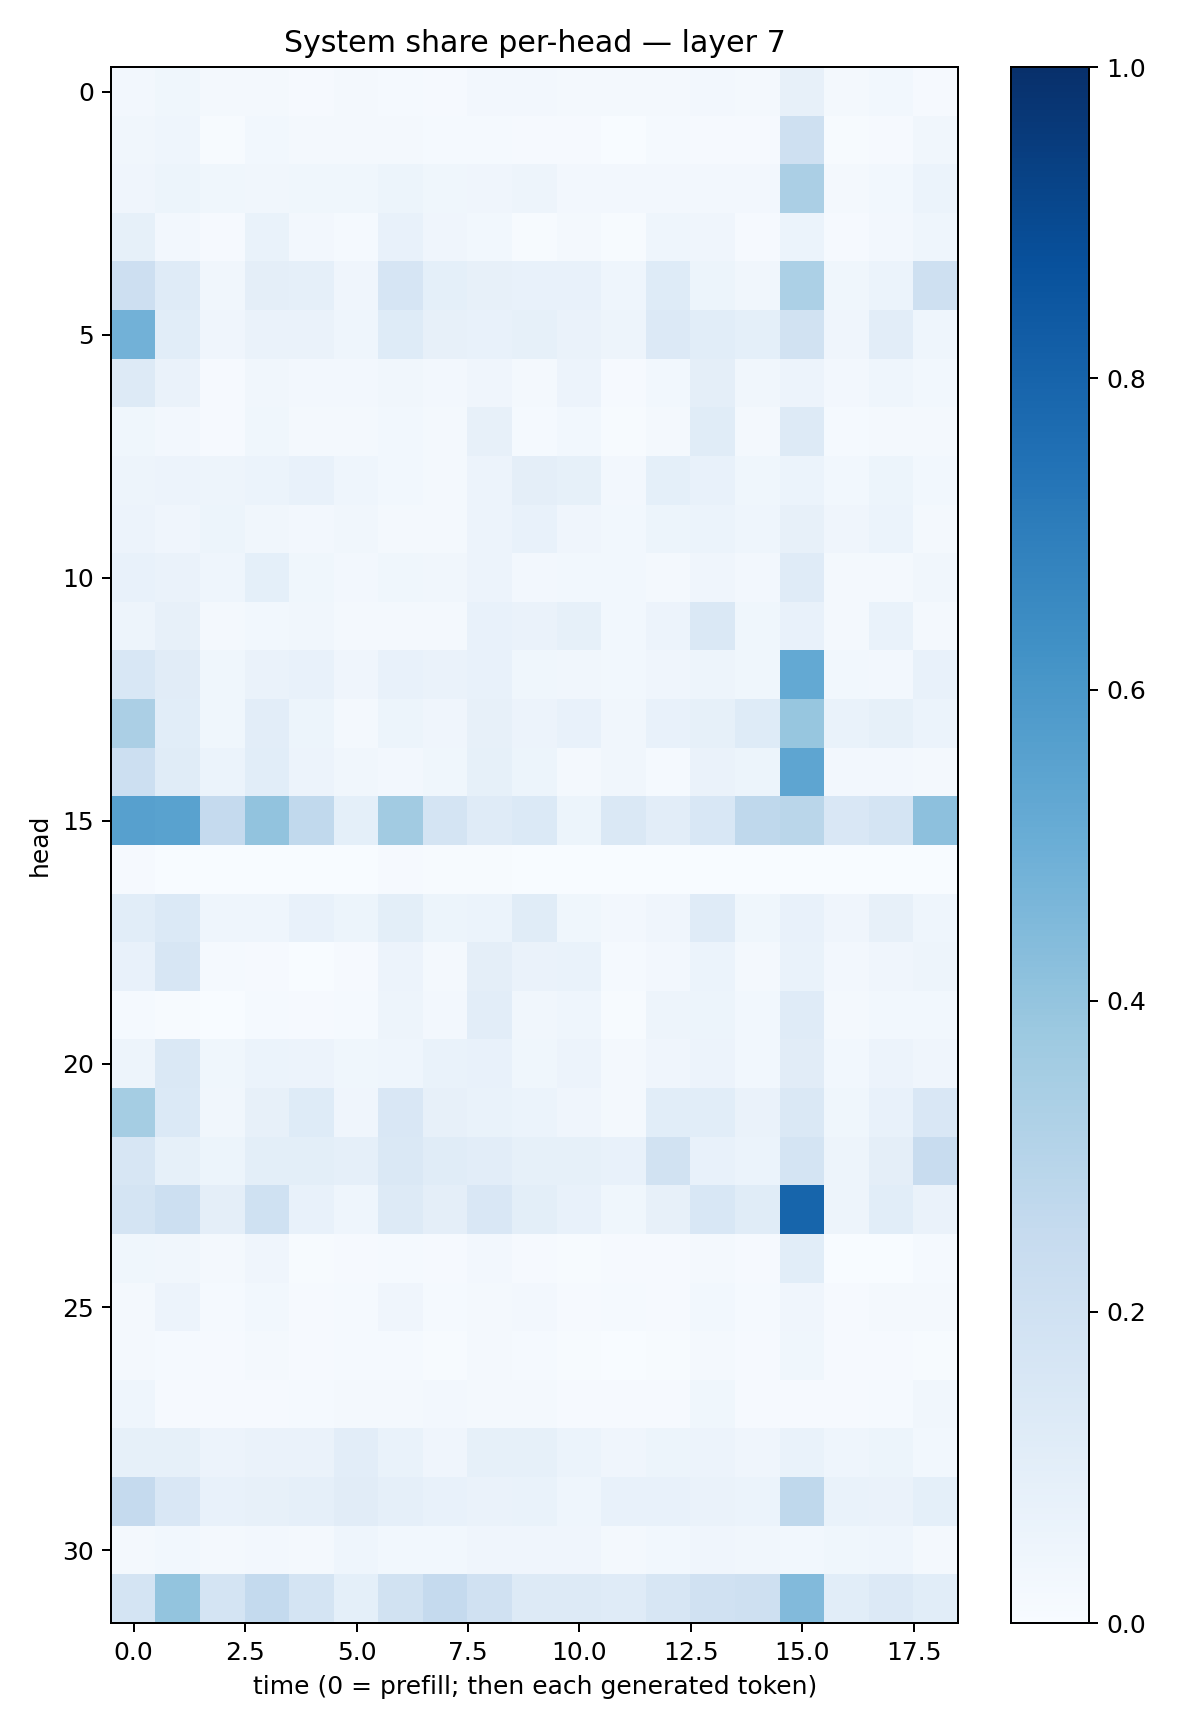

The table this chart was drawn from, first rows:
0.024298428, 0.038867638, 0.016194107, 0.016495422, 0.01123116, 0.021838404, 0.013892529, 0.011112904, 0.026363755, 0.024193082, 0.019289888, 0.018313093, 0.015770787, 0.024628276, 0.017064339, 0.07921262, 0.02053383, 0.030725874, 0.0090792
0.03315, 0.04386, 0.006769, 0.02981, 0.01613, 0.01722, 0.02267, 0.014, 0.0149, 0.01058, 0.009804, 0.003153, 0.01188, 0.01154, 0.01138, 0.206, 0.005499, 0.01074, 0.03227
0.04279, 0.05393, 0.03569, 0.03422, 0.03761, 0.03641, 0.05243, 0.03845, 0.04056, 0.05028, 0.02602, 0.02348, 0.02446, 0.02399, 0.02454, 0.3354, 0.02089, 0.02925, 0.05877
0.08442, 0.027, 0.00853, 0.06842, 0.0238, 0.01398, 0.07122, 0.0407, 0.029, 0.007711, 0.02188, 0.005317, 0.04682, 0.03998, 0.01065, 0.06122, 0.009484, 0.02528, 0.04534
0.2119, 0.1199, 0.03146, 0.09442, 0.08809, 0.03945, 0.1669, 0.09364, 0.08188, 0.07734, 0.07368, 0.04335, 0.1227, 0.05394, 0.03417, 0.3285, 0.03722, 0.06054, 0.2059
0.4842, 0.1063, 0.03911, 0.06464, 0.06255, 0.04415, 0.124, 0.08187, 0.07551, 0.08325, 0.06313, 0.05015, 0.1349, 0.1083, 0.09341, 0.1896, 0.04196, 0.1017, 0.04626
0.1291, 0.06561, 0.01074, 0.03496, 0.0271, 0.02415, 0.03249, 0.02674, 0.04264, 0.02185, 0.05482, 0.01104, 0.03109, 0.09564, 0.0347, 0.05567, 0.02345, 0.0466, 0.03023
0.03524, 0.0269, 0.01046, 0.03755, 0.01952, 0.0216, 0.03049, 0.02204, 0.07828, 0.01356, 0.03045, 0.006572, 0.02291, 0.1164, 0.01633, 0.1286, 0.01403, 0.02234, 0.02097
0.0488, 0.05803, 0.04798, 0.0608, 0.07285, 0.04332, 0.02923, 0.01892, 0.05719, 0.09446, 0.08323, 0.02622, 0.09141, 0.07213, 0.03587, 0.06027, 0.02925, 0.05292, 0.02961
0.0555, 0.03936, 0.05244, 0.03383, 0.02582, 0.03297, 0.01921, 0.01959, 0.0564, 0.07576, 0.03976, 0.02933, 0.05183, 0.06179, 0.04557, 0.08047, 0.04, 0.05908, 0.0207
0.07472, 0.06261, 0.04602, 0.0908, 0.03827, 0.02566, 0.03791, 0.0315, 0.05624, 0.02713, 0.02926, 0.02806, 0.01858, 0.04084, 0.02568, 0.1182, 0.02298, 0.02198, 0.03435
0.04752, 0.08092, 0.02163, 0.02811, 0.03376, 0.02176, 0.01722, 0.01991, 0.07539, 0.06403, 0.08261, 0.02955, 0.05652, 0.1478, 0.03528, 0.07706, 0.01947, 0.07011, 0.02145
0.1537, 0.1096, 0.03702, 0.0626, 0.07424, 0.03947, 0.07665, 0.06581, 0.07803, 0.03582, 0.03151, 0.03003, 0.03937, 0.04698, 0.03557, 0.5224, 0.029, 0.02401, 0.07057
0.3348, 0.1056, 0.03742, 0.1049, 0.05308, 0.02312, 0.05329, 0.04215, 0.07936, 0.05604, 0.07176, 0.03318, 0.07223, 0.08476, 0.1226, 0.3907, 0.06808, 0.08421, 0.06065
0.2157, 0.1151, 0.06213, 0.1066, 0.05493, 0.03466, 0.02571, 0.03837, 0.0842, 0.05454, 0.02135, 0.03407, 0.0121, 0.06605, 0.05139, 0.5355, 0.02731, 0.02373, 0.02033
0.5604, 0.5529, 0.2533, 0.403, 0.264, 0.09165, 0.3628, 0.1733, 0.1196, 0.1404, 0.05238, 0.1434, 0.1044, 0.153, 0.2725, 0.2862, 0.1494, 0.1749, 0.4174
0.008199, 0.002728, 0.002232, 0.0005262, 0.0002975, 0.002226, 0.009413, 0.004676, 0.007386, 0.003063, 0.002677, 0.0008399, 0.0005165, 0.0005622, 0.001481, 0.002684, 0.002881, 0.002468, 0.001642
0.1083, 0.1375, 0.04494, 0.0441, 0.07156, 0.05323, 0.1013, 0.05344, 0.05995, 0.117, 0.03669, 0.02658, 0.04047, 0.1179, 0.03528, 0.07362, 0.03945, 0.07848, 0.04555
0.07333, 0.159, 0.01278, 0.008868, 0.002557, 0.01041, 0.05844, 0.01708, 0.09664, 0.06627, 0.06941, 0.01232, 0.02714, 0.06216, 0.02234, 0.06783, 0.0269, 0.04092, 0.0476
0.01311, 0.004136, 0.0008366, 0.01278, 0.007912, 0.01204, 0.04948, 0.02416, 0.1038, 0.03283, 0.04619, 0.00458, 0.04804, 0.05128, 0.02921, 0.1179, 0.02266, 0.02908, 0.02893
0.04888, 0.148, 0.03871, 0.06124, 0.05689, 0.03879, 0.04682, 0.07021, 0.0748, 0.03582, 0.05721, 0.02032, 0.03924, 0.05661, 0.02752, 0.1131, 0.02858, 0.05722, 0.0422
0.3546, 0.14, 0.03282, 0.08184, 0.1216, 0.0419, 0.1493, 0.07915, 0.06703, 0.05868, 0.04006, 0.02289, 0.1072, 0.1084, 0.06434, 0.1483, 0.03851, 0.07371, 0.1522
0.1618, 0.08274, 0.05349, 0.1013, 0.1009, 0.08809, 0.1436, 0.1169, 0.1047, 0.08351, 0.08263, 0.07392, 0.194, 0.07586, 0.05966, 0.1741, 0.04823, 0.09435, 0.2381
0.1741, 0.2166, 0.09405, 0.2029, 0.07629, 0.04356, 0.1276, 0.09637, 0.1503, 0.1002, 0.073, 0.03747, 0.08087, 0.156, 0.1133, 0.7949, 0.04886, 0.1065, 0.06308
0.03601, 0.03215, 0.01944, 0.04187, 0.007562, 0.009949, 0.01281, 0.01103, 0.02402, 0.007875, 0.006597, 0.01092, 0.008267, 0.01681, 0.009052, 0.1068, 0.002642, 0.00343, 0.01211
0.01741, 0.05619, 0.01408, 0.02746, 0.01145, 0.0135, 0.04025, 0.01438, 0.01727, 0.02661, 0.009093, 0.01297, 0.01075, 0.02863, 0.01374, 0.04143, 0.008083, 0.01924, 0.01574
0.01875, 0.01271, 0.008818, 0.01565, 0.01005, 0.01273, 0.01267, 0.006059, 0.01585, 0.0139, 0.006928, 0.002284, 0.004908, 0.01969, 0.009238, 0.03717, 0.01082, 0.007942, 0.004186
0.0454, 0.008078, 0.01038, 0.01168, 0.01199, 0.0188, 0.02213, 0.02349, 0.01921, 0.01846, 0.009627, 0.008375, 0.01168, 0.03627, 0.008669, 0.008464, 0.009953, 0.01355, 0.03251
0.08264, 0.08528, 0.05547, 0.06392, 0.06626, 0.1047, 0.06814, 0.04024, 0.08392, 0.08279, 0.0606, 0.04122, 0.05361, 0.05804, 0.04173, 0.06824, 0.04504, 0.05465, 0.02787
0.2512, 0.15, 0.0759, 0.08105, 0.08951, 0.1122, 0.08617, 0.07435, 0.06378, 0.06773, 0.04524, 0.07305, 0.07627, 0.06314, 0.06131, 0.2721, 0.06647, 0.06632, 0.0902
0.02162, 0.02801, 0.01999, 0.02591, 0.01999, 0.0457, 0.02889, 0.02861, 0.03952, 0.03938, 0.04148, 0.02171, 0.02864, 0.04187, 0.03381, 0.0298, 0.03674, 0.04499, 0.02005
0.173, 0.3989, 0.1756, 0.2567, 0.1737, 0.09273, 0.1918, 0.2502, 0.1956, 0.1324, 0.1276, 0.1203, 0.157, 0.1969, 0.2089, 0.445, 0.1076, 0.1363, 0.1076
